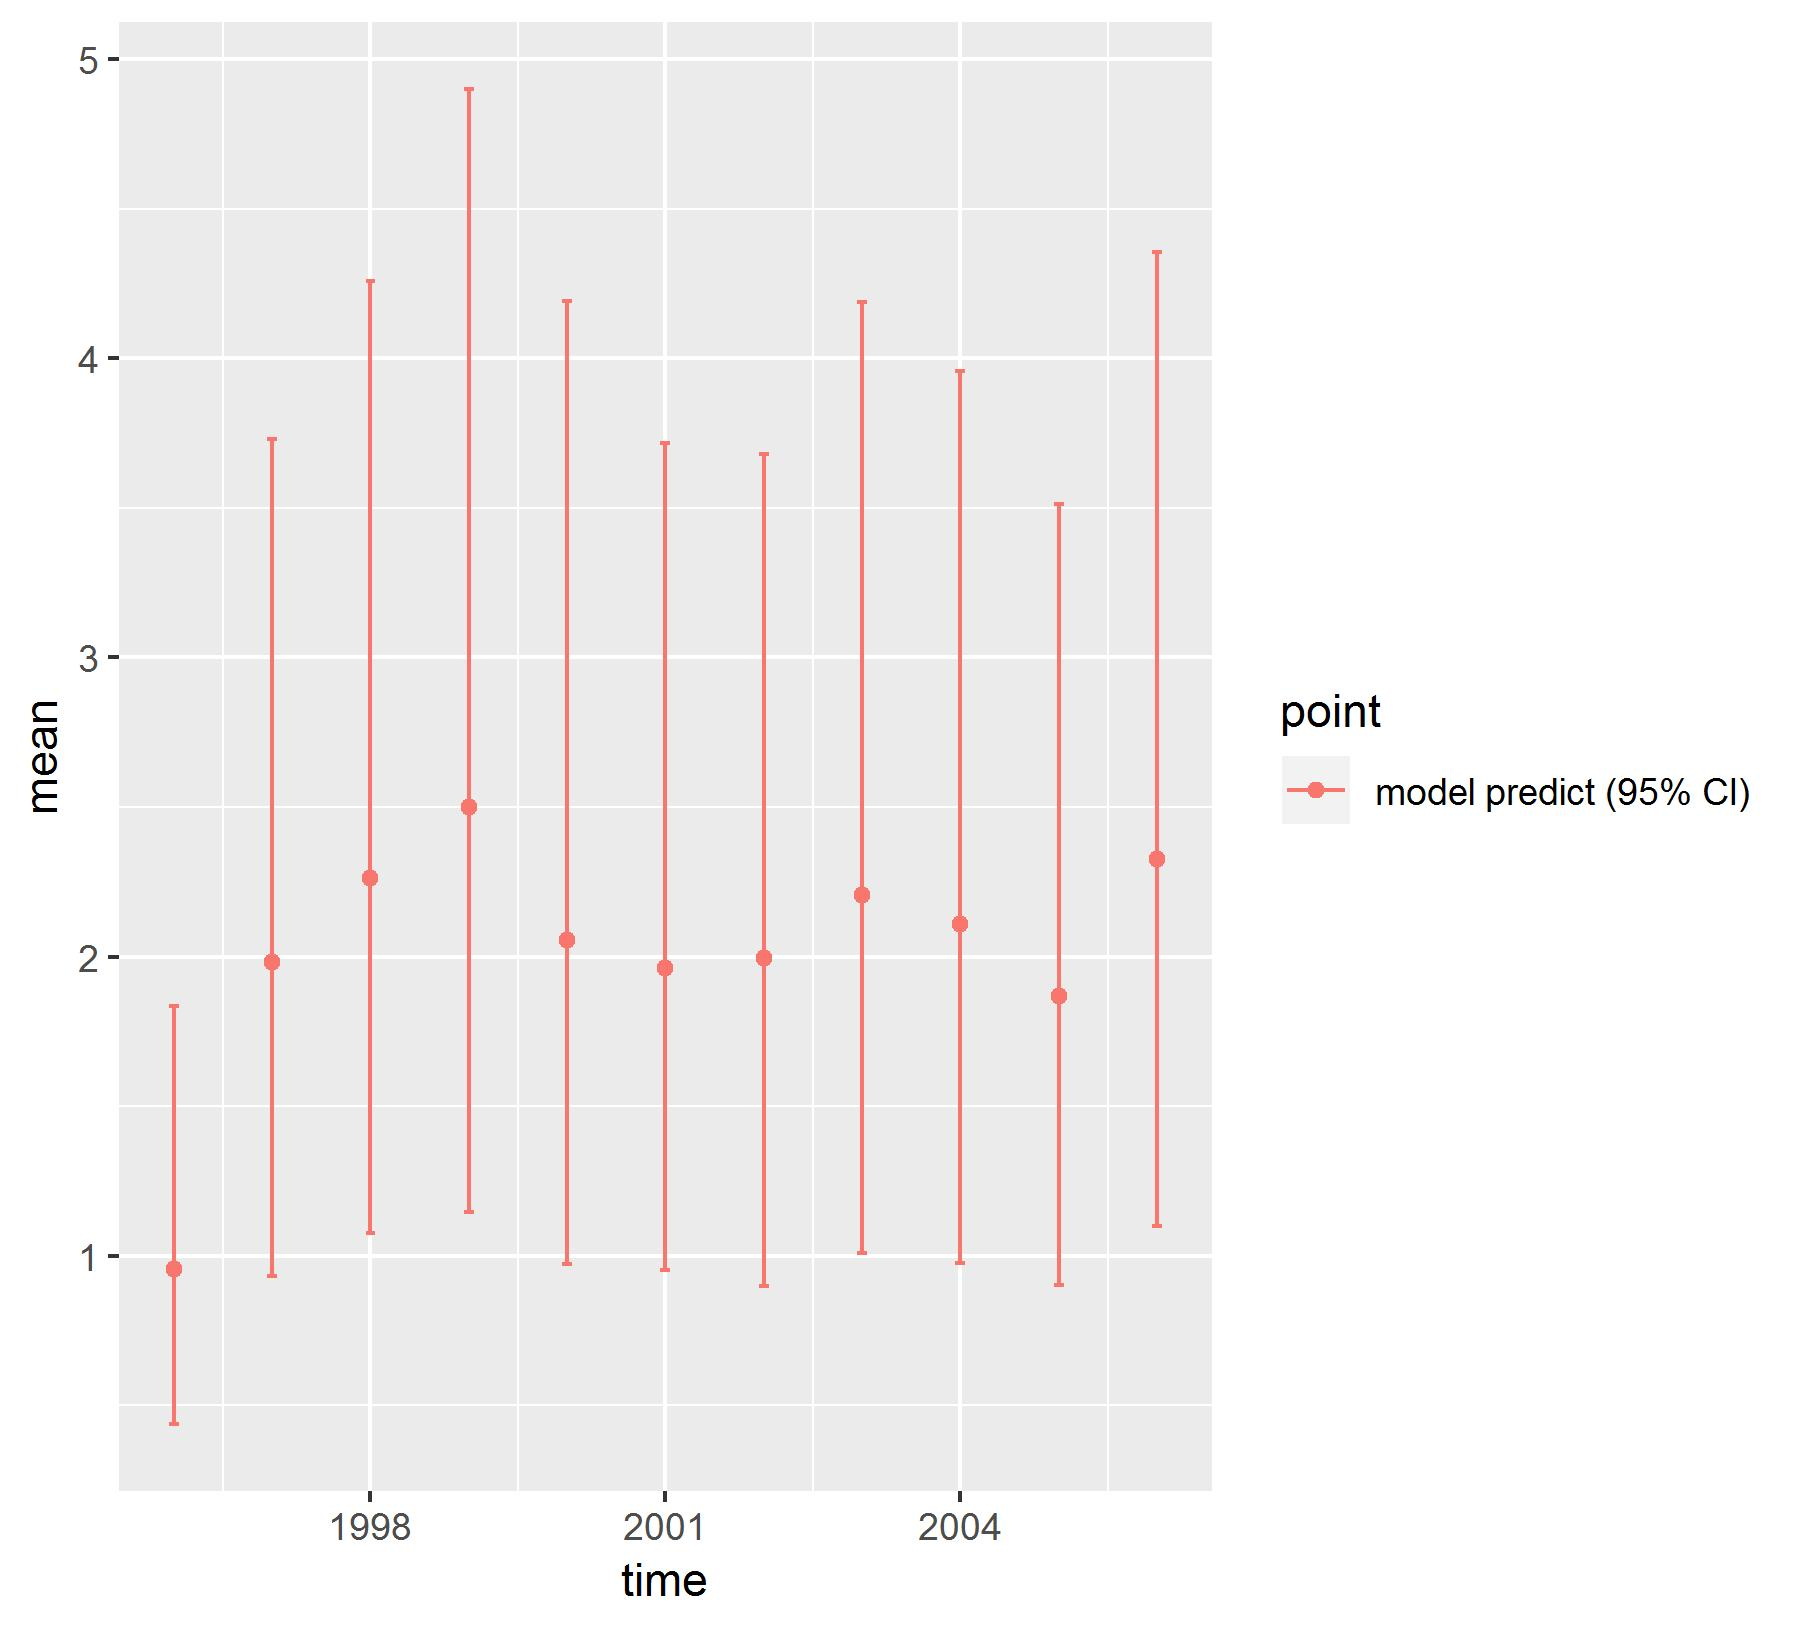

Data behind this chart, as committed beside it:
, point, mean, low, high, time
1, model predict (95% CI), 0.9563, 0.4374, 1.836, 1996
2, model predict (95% CI), 1.983, 0.9325, 3.731, 1997
3, model predict (95% CI), 2.263, 1.077, 4.257, 1998
4, model predict (95% CI), 2.5, 1.147, 4.9, 1999
5, model predict (95% CI), 2.054, 0.9706, 4.19, 2000
6, model predict (95% CI), 1.961, 0.9527, 3.717, 2001
7, model predict (95% CI), 1.996, 0.8997, 3.679, 2002
8, model predict (95% CI), 2.205, 1.01, 4.189, 2003
9, model predict (95% CI), 2.11, 0.9762, 3.957, 2004
10, model predict (95% CI), 1.868, 0.9022, 3.512, 2005
11, model predict (95% CI), 2.327, 1.1, 4.356, 2006
